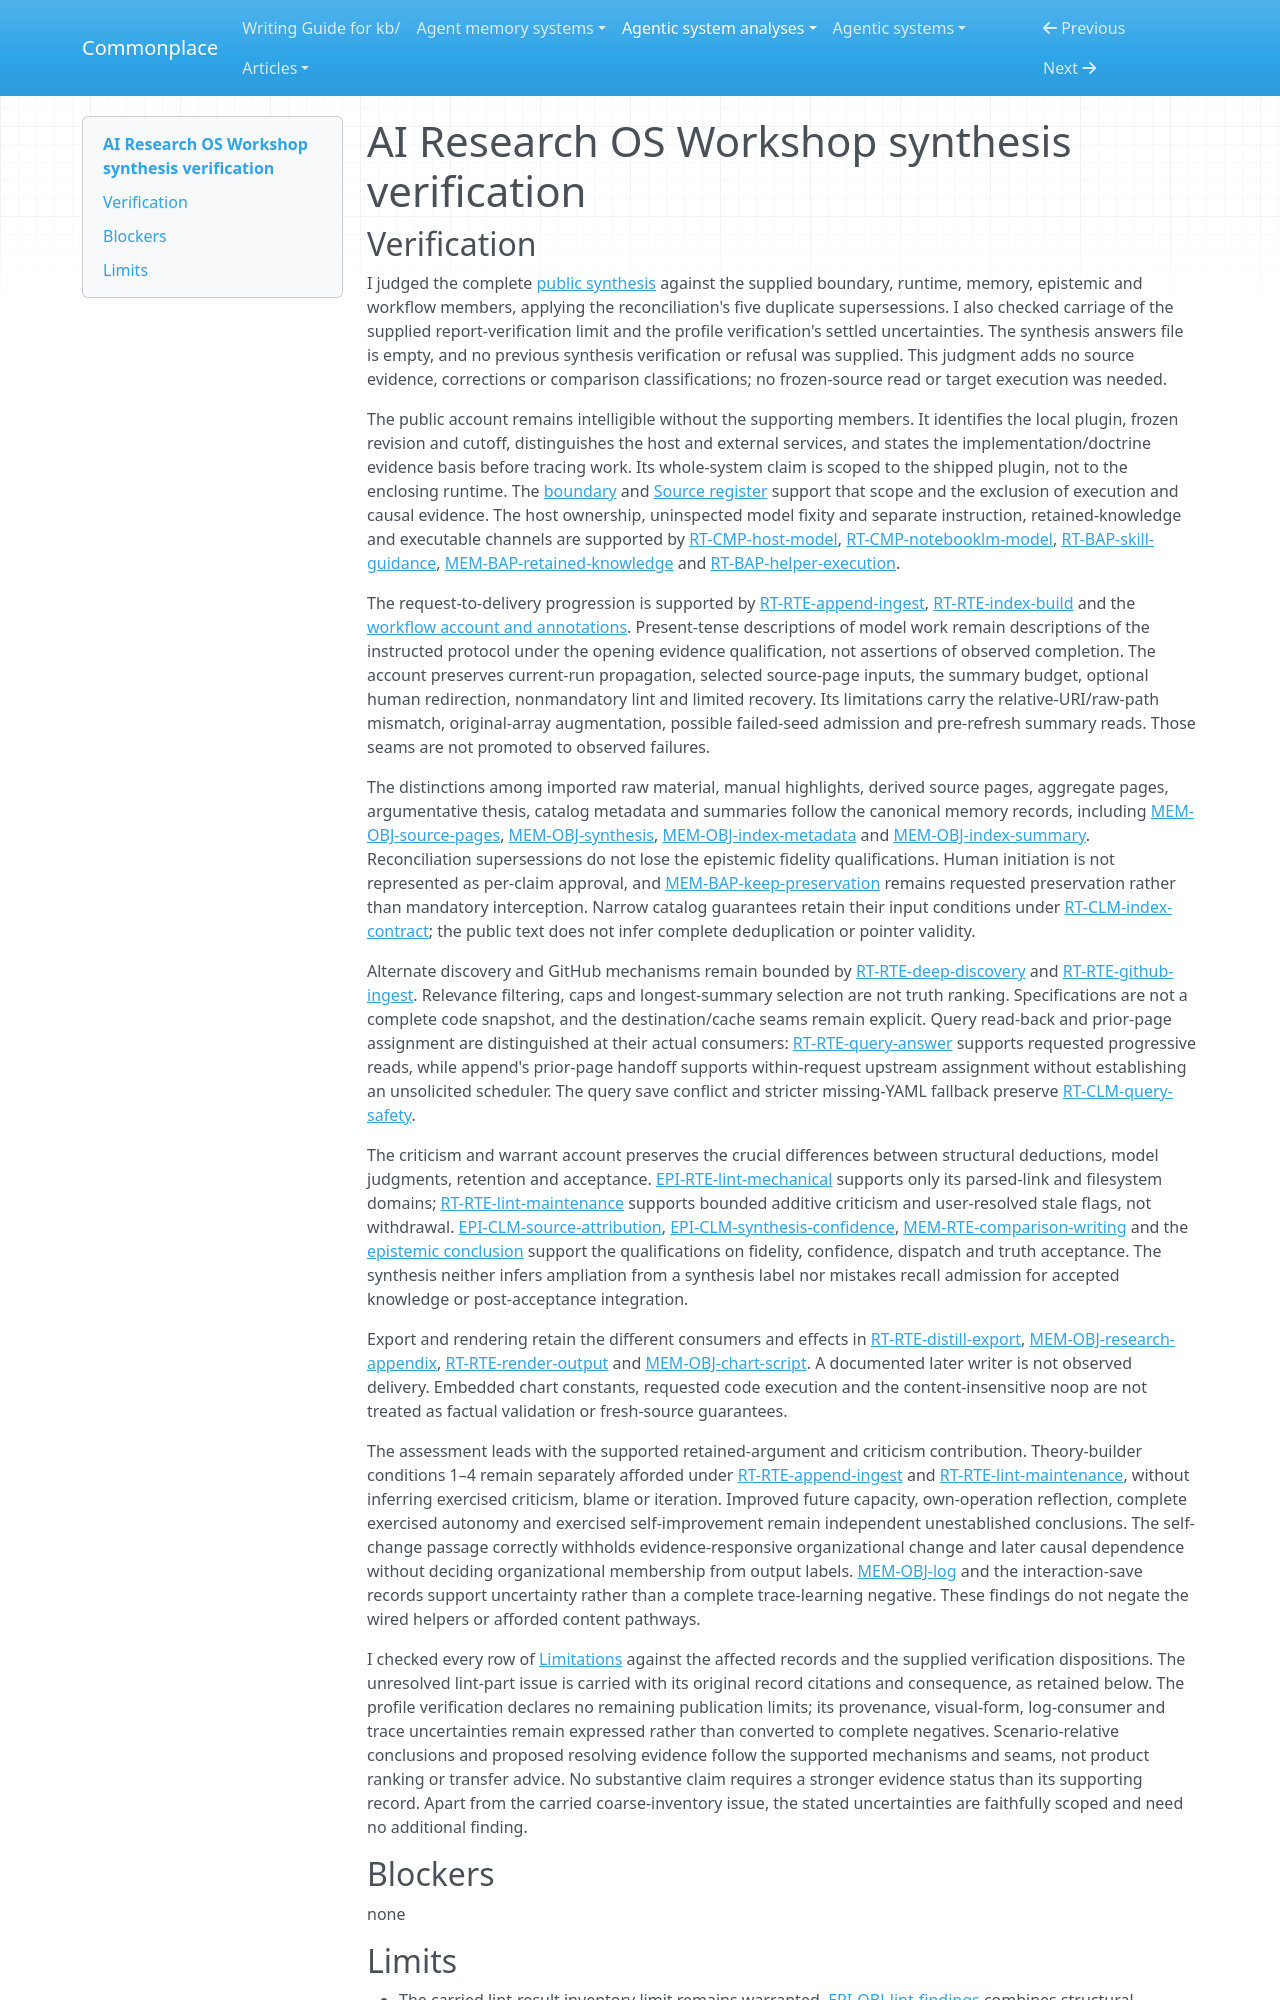

repository: zby/commonplace · page: agentic-system-analyses/retained/ai-research-os-workshop/synthesis-verification/index.html · generator: mkdocs

---
type: agentic-system-analyses/types/agentic-system-verification.md
description: "Synthesis verification of AI Research OS Workshop's shipped research-memory plugin at dc6660555266239cd36483cf51b5ab39febacf02."
run-id: AAS-2026-10-12-ai-research-os-workshop-1a93869f8e7f-01
reviewed-boundary: dc6660555266239cd36483cf51b5ab39febacf02
---

# AI Research OS Workshop synthesis verification
